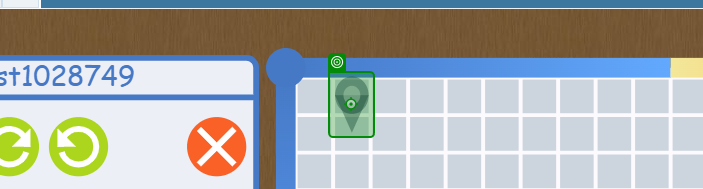
Task: Bot to play the game Blokus
Workflow: PlacementCheck

Step 1: check 'Placement Marker'
